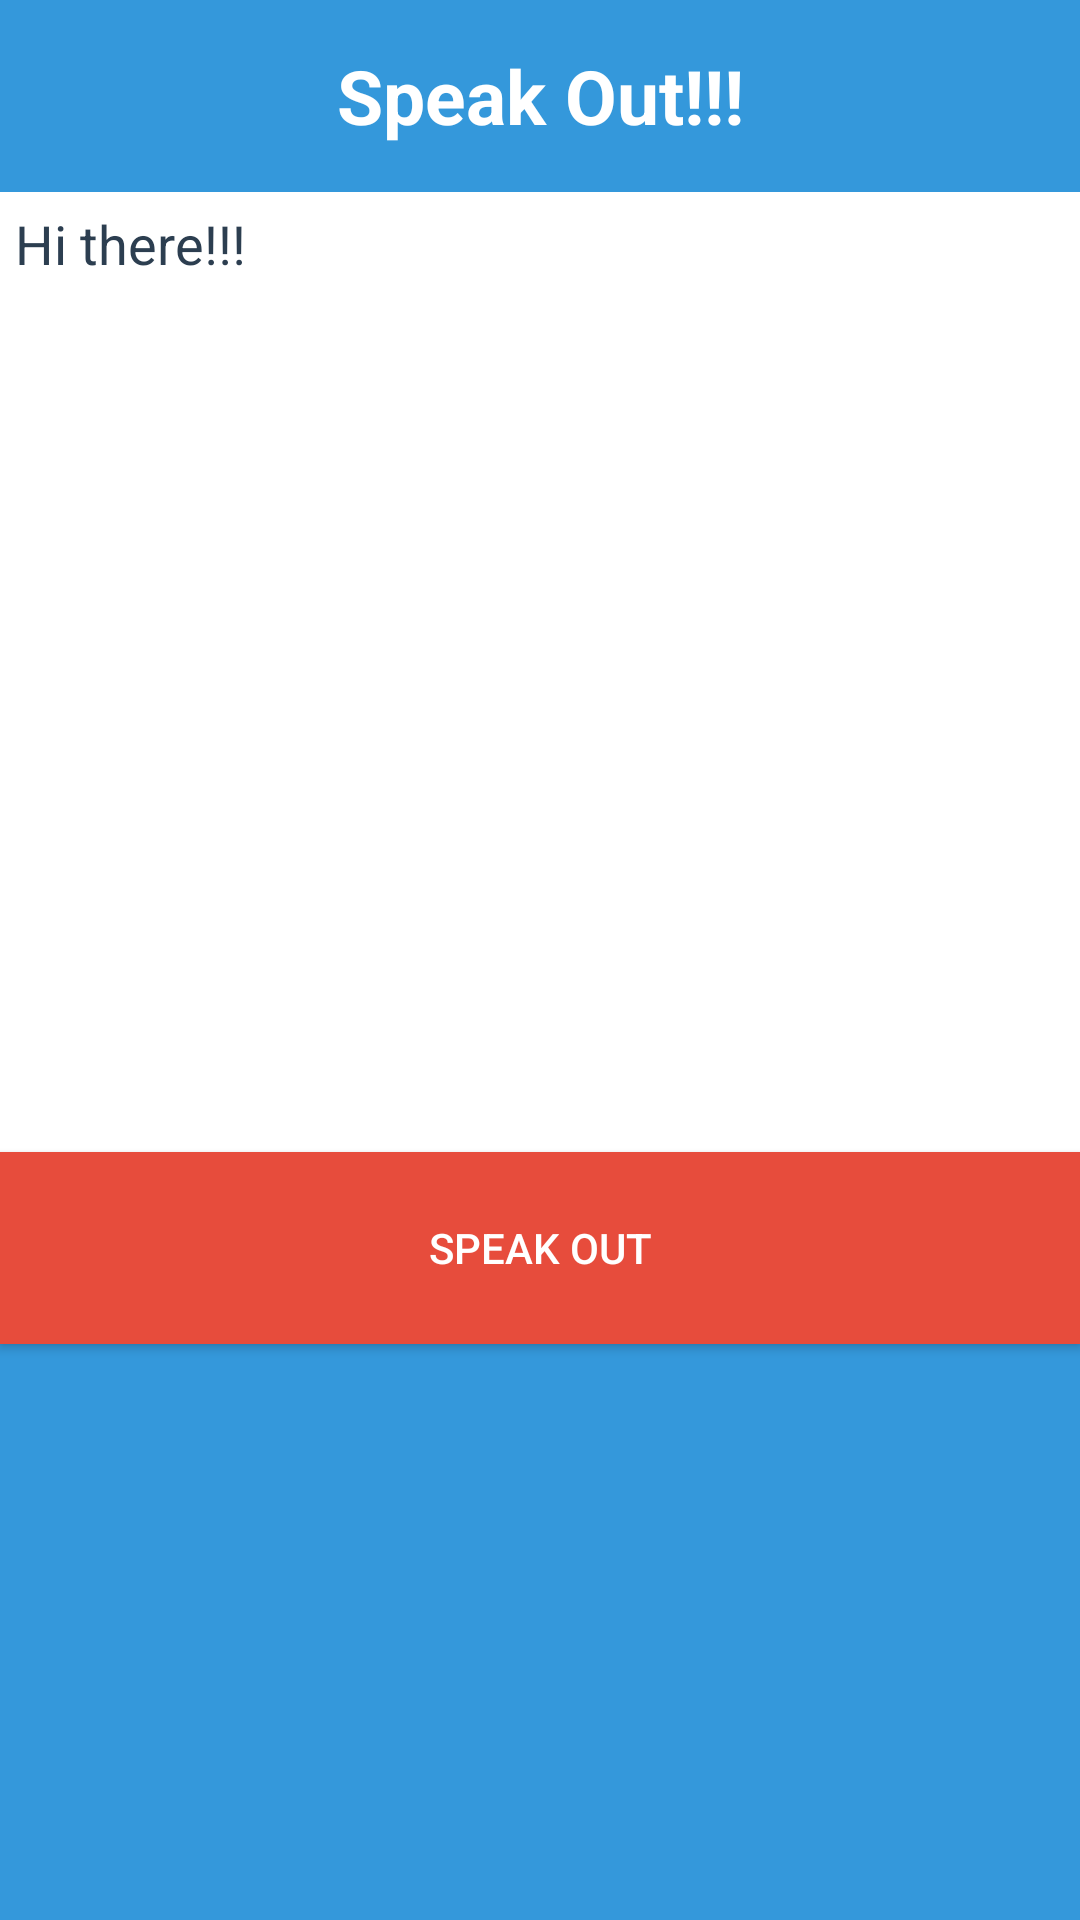

This screen was rendered from an Android layout file. Write that file and the resources it references.
<!-- AndroidManifest.xml: application theme AppTheme -->
<!-- res/layout/activity_main.xml -->
<?xml version="1.0" encoding="utf-8"?>

<LinearLayout xmlns:android="http://schemas.android.com/apk/res/android"
    android:layout_width="match_parent"
    android:layout_height="match_parent"
    android:background="#3498db"
    android:orientation="vertical"
    android:weightSum="1">

    <TextView
        android:id="@+id/txtheader"
        android:layout_width="match_parent"
        android:layout_height="0dp"
        android:layout_gravity="center"
        android:layout_weight=".1"
        android:gravity="center"
        android:padding="3dp"
        android:text="Speak Out!!!"
        android:textColor="#fff"
        android:textSize="25sp"
        android:textStyle="bold" />

    <EditText
        android:id="@+id/edtTexttoSpeak"
        android:layout_width="match_parent"
        android:layout_height="0dp"
        android:layout_weight=".5"
        android:background="#fff"
        android:gravity="top|left"
        android:padding="5dp"
        android:text="Hi there!!!"
        android:textColor="#2c3e50" />

    <Button
        android:id="@+id/btnspeakout"
        android:layout_width="match_parent"
        android:layout_height="0dp"
        android:layout_weight=".1"
        android:background="#e74c3c"
        android:text="SPEAK OUT"
        android:textColor="#fff" />
</LinearLayout>
<!-- resources referenced by this layout -->
<resources>
  <style name="AppTheme" parent="@style/Theme.AppCompat.Light.NoActionBar">
          <item name="android:windowNoTitle">true</item>
          <item name="android:windowActionBar">false</item>
          <item name="android:windowFullscreen">true</item>
          <item name="android:windowContentOverlay">@null</item>
      </style>
</resources>
